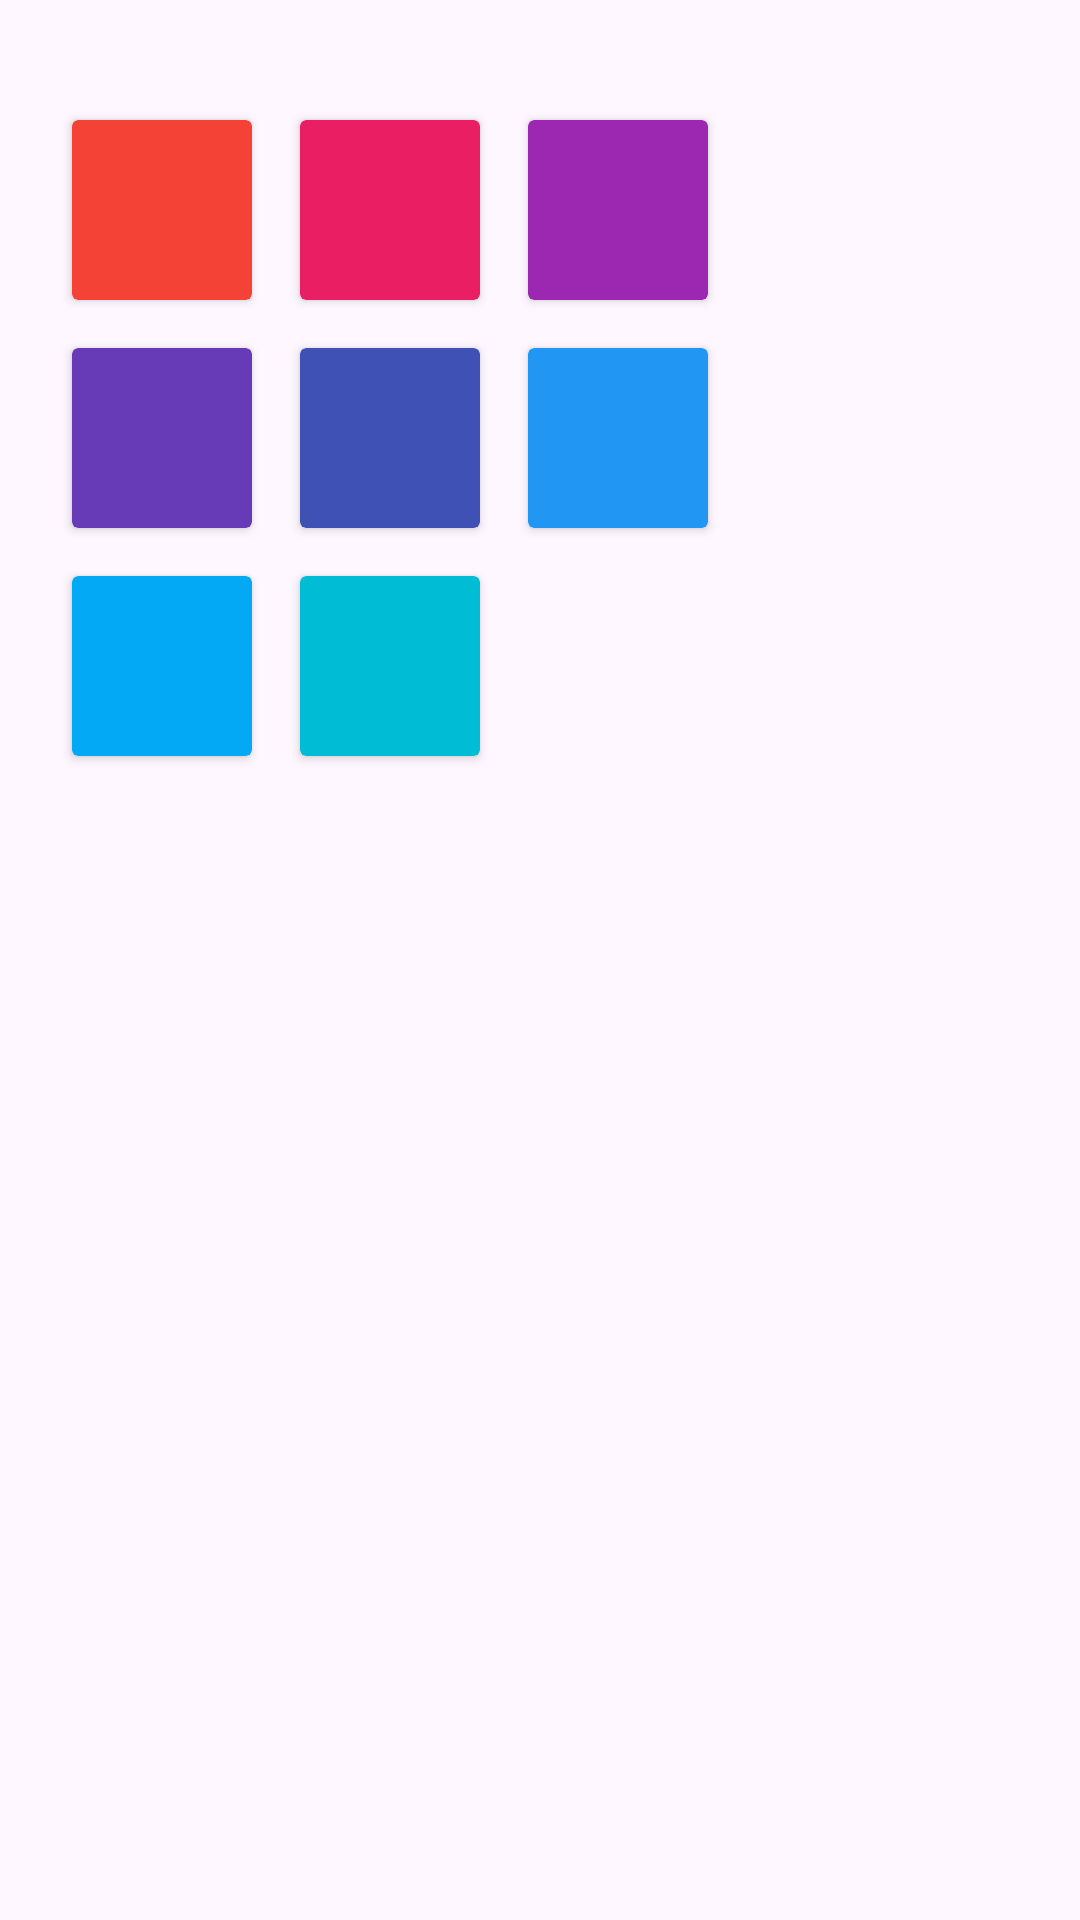

This screen was rendered from an Android layout file. Write that file and the resources it references.
<!-- AndroidManifest.xml: application theme Theme.SoThuChi -->
<!-- res/layout/color_picker_dialog.xml -->
<?xml version="1.0" encoding="utf-8"?>
<LinearLayout xmlns:android="http://schemas.android.com/apk/res/android"
    xmlns:app="http://schemas.android.com/apk/res-auto"
    android:layout_width="match_parent"
    android:layout_height="match_parent"
    android:orientation="vertical"
    android:padding="16dp">

    <GridLayout
        android:id="@+id/colorGrid"
        android:layout_width="match_parent"
        android:layout_height="wrap_content"
        android:layout_gravity="center"
        android:layout_marginTop="16dp"
        android:columnCount="3"
        android:rowCount="3">

        
        <androidx.cardview.widget.CardView
            android:layout_width="60dp"
            android:layout_height="60dp"
            android:layout_margin="8dp"
            android:clickable="true"
            android:focusable="true"
            android:tag="#F44336"
            app:cardBackgroundColor="#F44336" />

        <androidx.cardview.widget.CardView
            android:layout_width="60dp"
            android:layout_height="60dp"
            android:layout_margin="8dp"
            android:clickable="true"
            android:focusable="true"
            android:tag="#E91E63"
            app:cardBackgroundColor="#E91E63" />

        <androidx.cardview.widget.CardView
            android:layout_width="60dp"
            android:layout_height="60dp"
            android:layout_margin="8dp"
            android:clickable="true"
            android:focusable="true"
            android:tag="#9C27B0"
            app:cardBackgroundColor="#9C27B0" />

        <androidx.cardview.widget.CardView
            android:layout_width="60dp"
            android:layout_height="60dp"
            android:layout_margin="8dp"
            android:clickable="true"
            android:focusable="true"
            android:tag="#673AB7"
            app:cardBackgroundColor="#673AB7" />

        <androidx.cardview.widget.CardView
            android:layout_width="60dp"
            android:layout_height="60dp"
            android:layout_margin="8dp"
            android:clickable="true"
            android:focusable="true"
            android:tag="#3F51B5"
            app:cardBackgroundColor="#3F51B5" />

        <androidx.cardview.widget.CardView
            android:layout_width="60dp"
            android:layout_height="60dp"
            android:layout_margin="8dp"
            android:clickable="true"
            android:focusable="true"
            android:tag="#2196F3"
            app:cardBackgroundColor="#2196F3" />

        <androidx.cardview.widget.CardView
            android:layout_width="60dp"
            android:layout_height="60dp"
            android:layout_margin="8dp"
            android:clickable="true"
            android:focusable="true"
            android:tag="#03A9F4"
            app:cardBackgroundColor="#03A9F4" />

        <androidx.cardview.widget.CardView
            android:layout_width="60dp"
            android:layout_height="60dp"
            android:layout_margin="8dp"
            android:clickable="true"
            android:focusable="true"
            android:tag="#00BCD4"
            app:cardBackgroundColor="#00BCD4" />

        

    </GridLayout>
</LinearLayout>
<!-- resources referenced by this layout -->
<resources>
  <style name="Theme.SoThuChi" parent="Base.Theme.SoThuChi" />
  <style name="Base.Theme.SoThuChi" parent="Theme.Material3.DayNight.NoActionBar">
          
          <item name="android:statusBarColor">@color/blue</item>
          
      </style>
  <color name="blue">#0000FF</color>
</resources>
